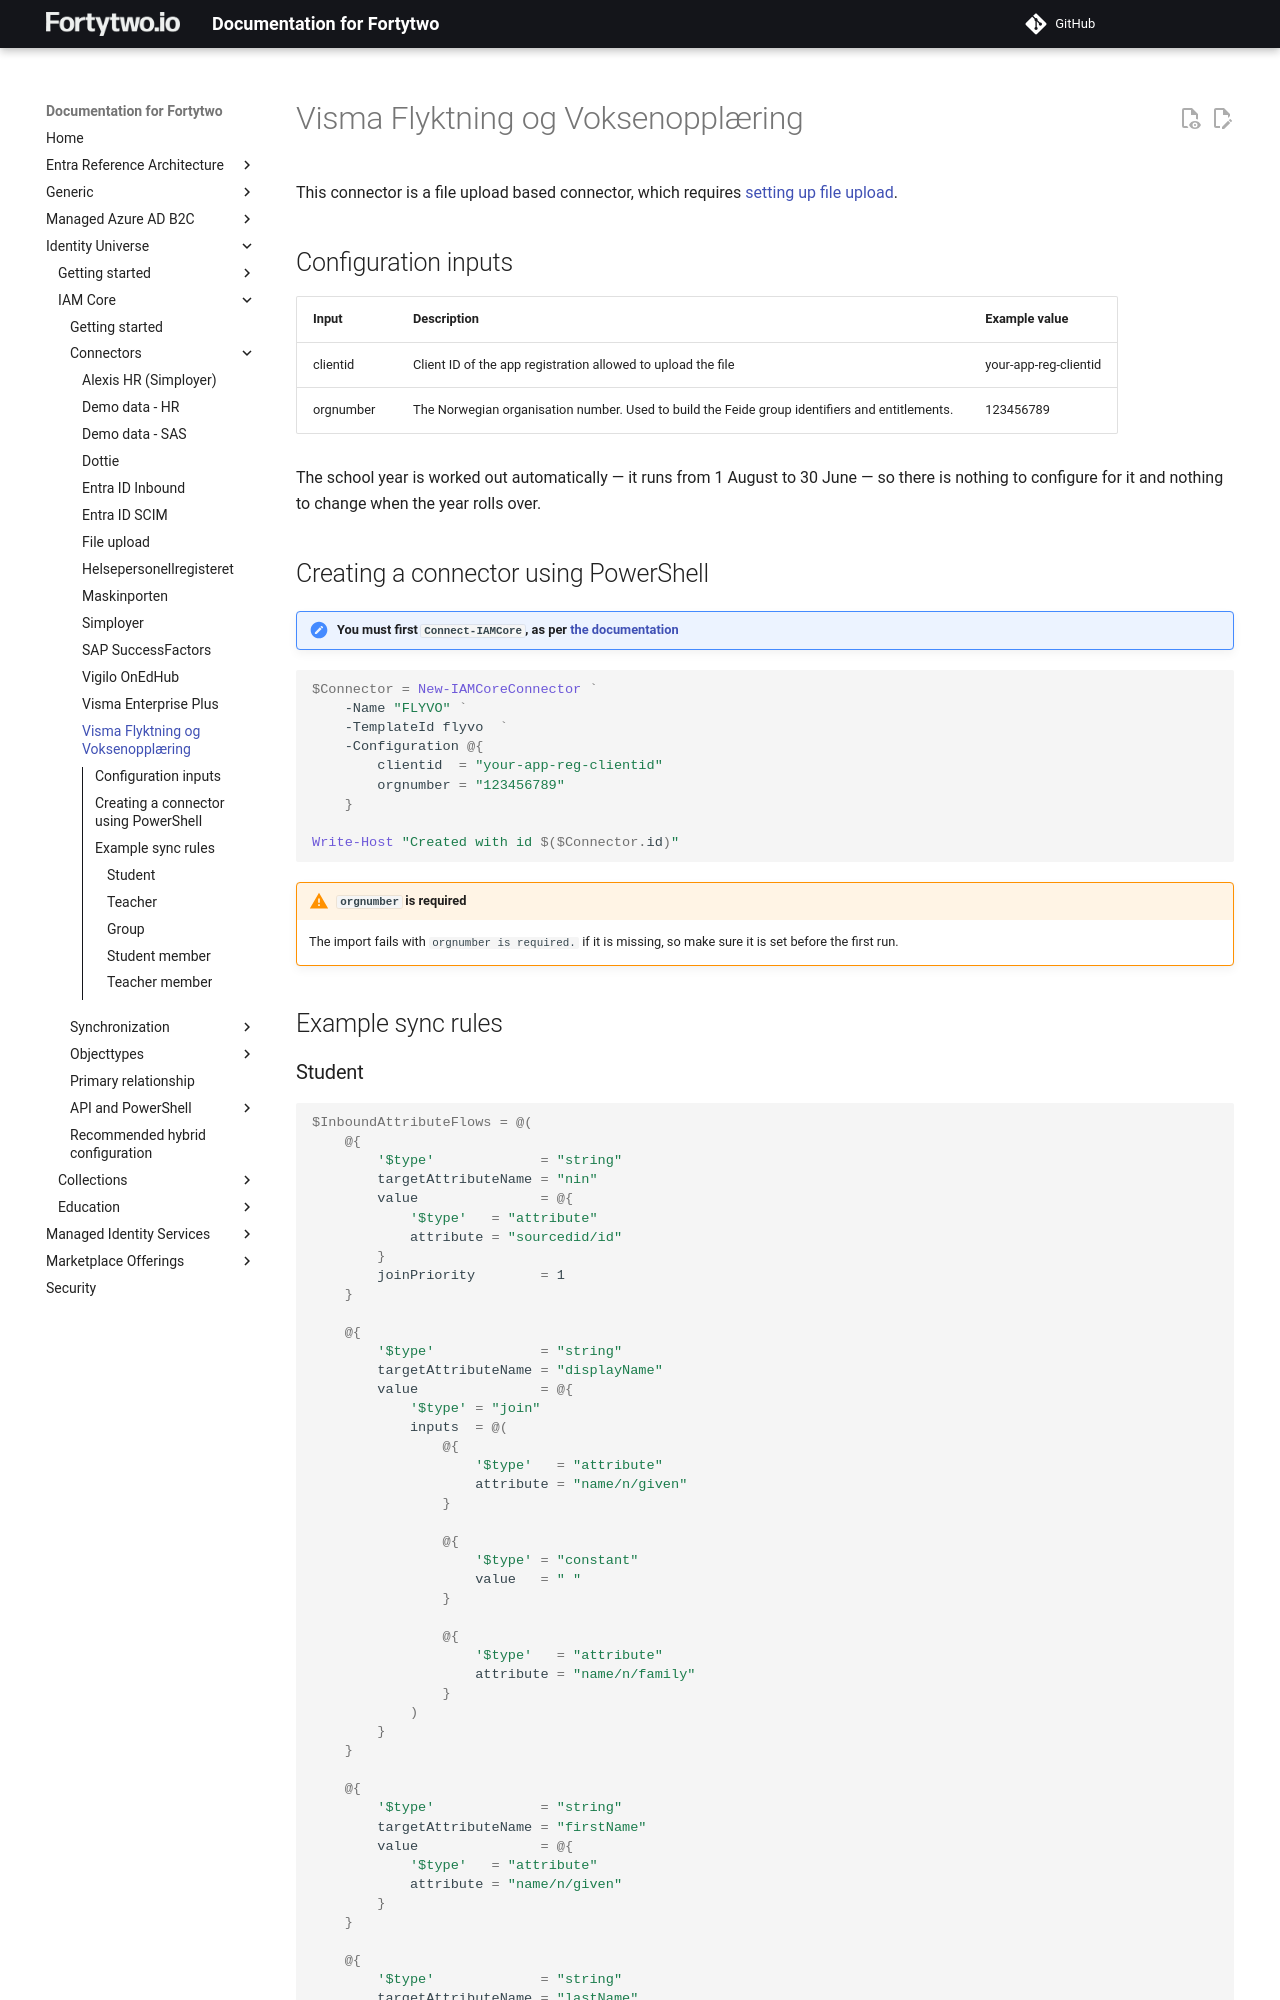

repository: fortytwoservices/public-docs.fortytwo.io · page: identity-universe/iam-core/connectors/vismaflyvo/index.html · generator: mkdocs

# Visma Flyktning og Voksenopplæring

This connector is a file upload based connector, which requires [setting up file upload](./fileupload.md).

## Configuration inputs

| Input | Description | Example value |
|-|-|-|
| clientid | Client ID of the app registration allowed to upload the file | your-app-reg-clientid |
| orgnumber | The Norwegian organisation number. Used to build the Feide group identifiers and entitlements. | 123456789 |

The school year is worked out automatically — it runs from 1 August to 30 June — so there is nothing to configure for it and nothing to change when the year rolls over.

## Creating a connector using PowerShell

!!! note "You must first ```Connect-IAMCore```, as per [the documentation](../api/iamcoreadmin-module.md)"

```PowerShell
$Connector = New-IAMCoreConnector `
    -Name "FLYVO" `
    -TemplateId flyvo  `
    -Configuration @{
        clientid  = "your-app-reg-clientid"
        orgnumber = "123456789"
    }

Write-Host "Created with id $($Connector.id)"
```

!!! warning "`orgnumber` is required"
    The import fails with `orgnumber is required.` if it is missing, so make sure it is set before the first run.

## Example sync rules
